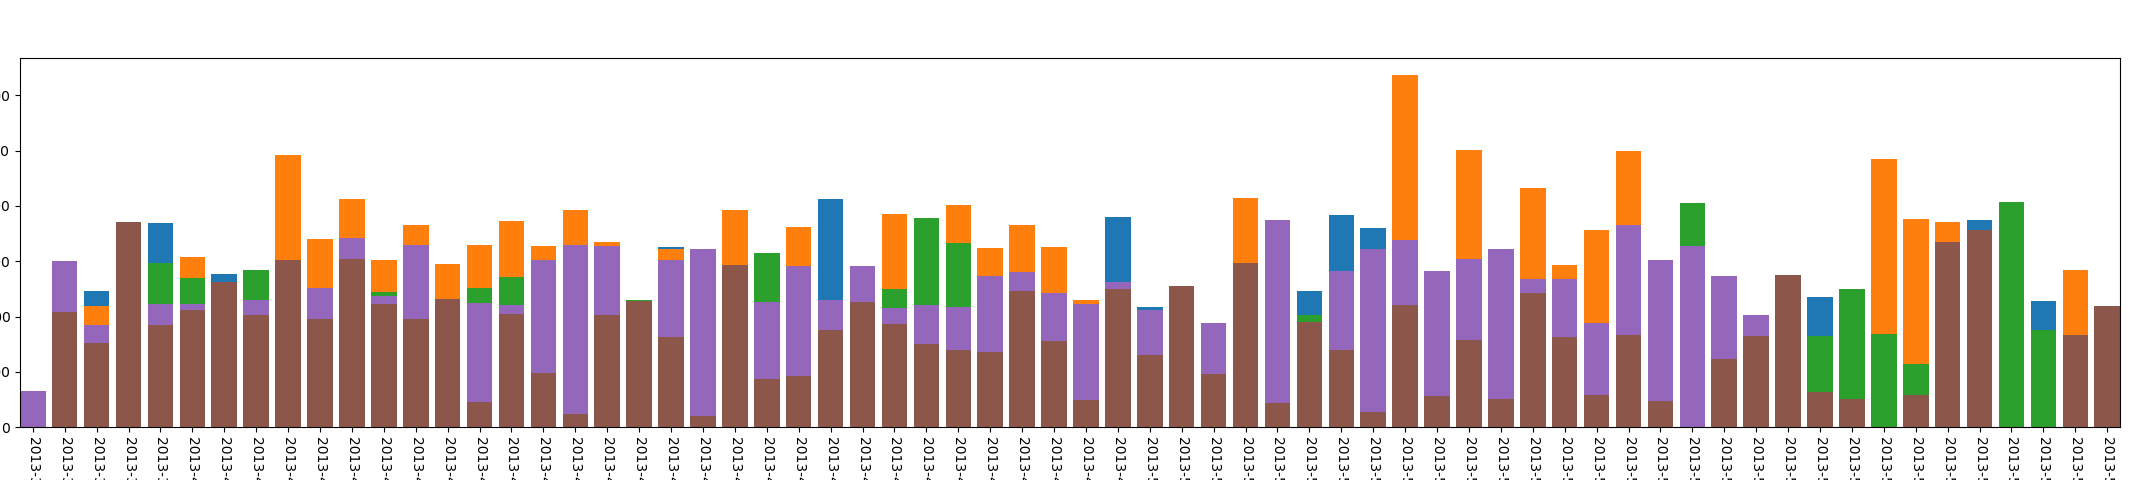

The file beside this chart, header and first rows:
, year, mon, day, mac_address_num
0, 2013, 3, 27, 2
1, 2013, 3, 28, 59
2, 2013, 3, 29, 31
3, 2013, 3, 30, 72
4, 2013, 3, 31, 35
5, 2013, 4, 1, 6
6, 2013, 4, 2, 63
7, 2013, 4, 3, 33
8, 2013, 4, 4, 117
9, 2013, 4, 5, 33
10, 2013, 4, 6, 65
11, 2013, 4, 7, 40
12, 2013, 4, 8, 26
13, 2013, 4, 9, 81
14, 2013, 4, 10, 42
15, 2013, 4, 11, 51
16, 2013, 4, 12, 27
17, 2013, 4, 13, 81
18, 2013, 4, 14, 7
19, 2013, 4, 15, 69
20, 2013, 4, 16, 97
21, 2013, 4, 17, 17
22, 2013, 4, 18, 101
23, 2013, 4, 19, 77
24, 2013, 4, 20, 9
25, 2013, 4, 21, 7
26, 2013, 4, 22, 48
27, 2013, 4, 23, 97
28, 2013, 4, 24, 81
29, 2013, 4, 25, 36
30, 2013, 4, 26, 101
31, 2013, 4, 27, 80
32, 2013, 4, 28, 27
33, 2013, 4, 29, 34
34, 2013, 4, 30, 107
35, 2013, 5, 1, 77
36, 2013, 5, 2, 100
37, 2013, 5, 3, 37
38, 2013, 5, 4, 73
39, 2013, 5, 5, 9
40, 2013, 5, 6, 112
41, 2013, 5, 7, 97
42, 2013, 5, 8, 12
43, 2013, 5, 9, 130
44, 2013, 5, 10, 57
45, 2013, 5, 11, 82
46, 2013, 5, 12, 6
47, 2013, 5, 13, 66
48, 2013, 5, 14, 108
49, 2013, 5, 15, 66
50, 2013, 5, 16, 52
51, 2013, 5, 17, 9
52, 2013, 5, 18, 1
53, 2013, 5, 19, 6
54, 2013, 5, 20, 26
55, 2013, 5, 21, 55
56, 2013, 5, 22, 109
57, 2013, 5, 23, 106
58, 2013, 5, 24, 83
59, 2013, 5, 25, 19
... 3 more rows
